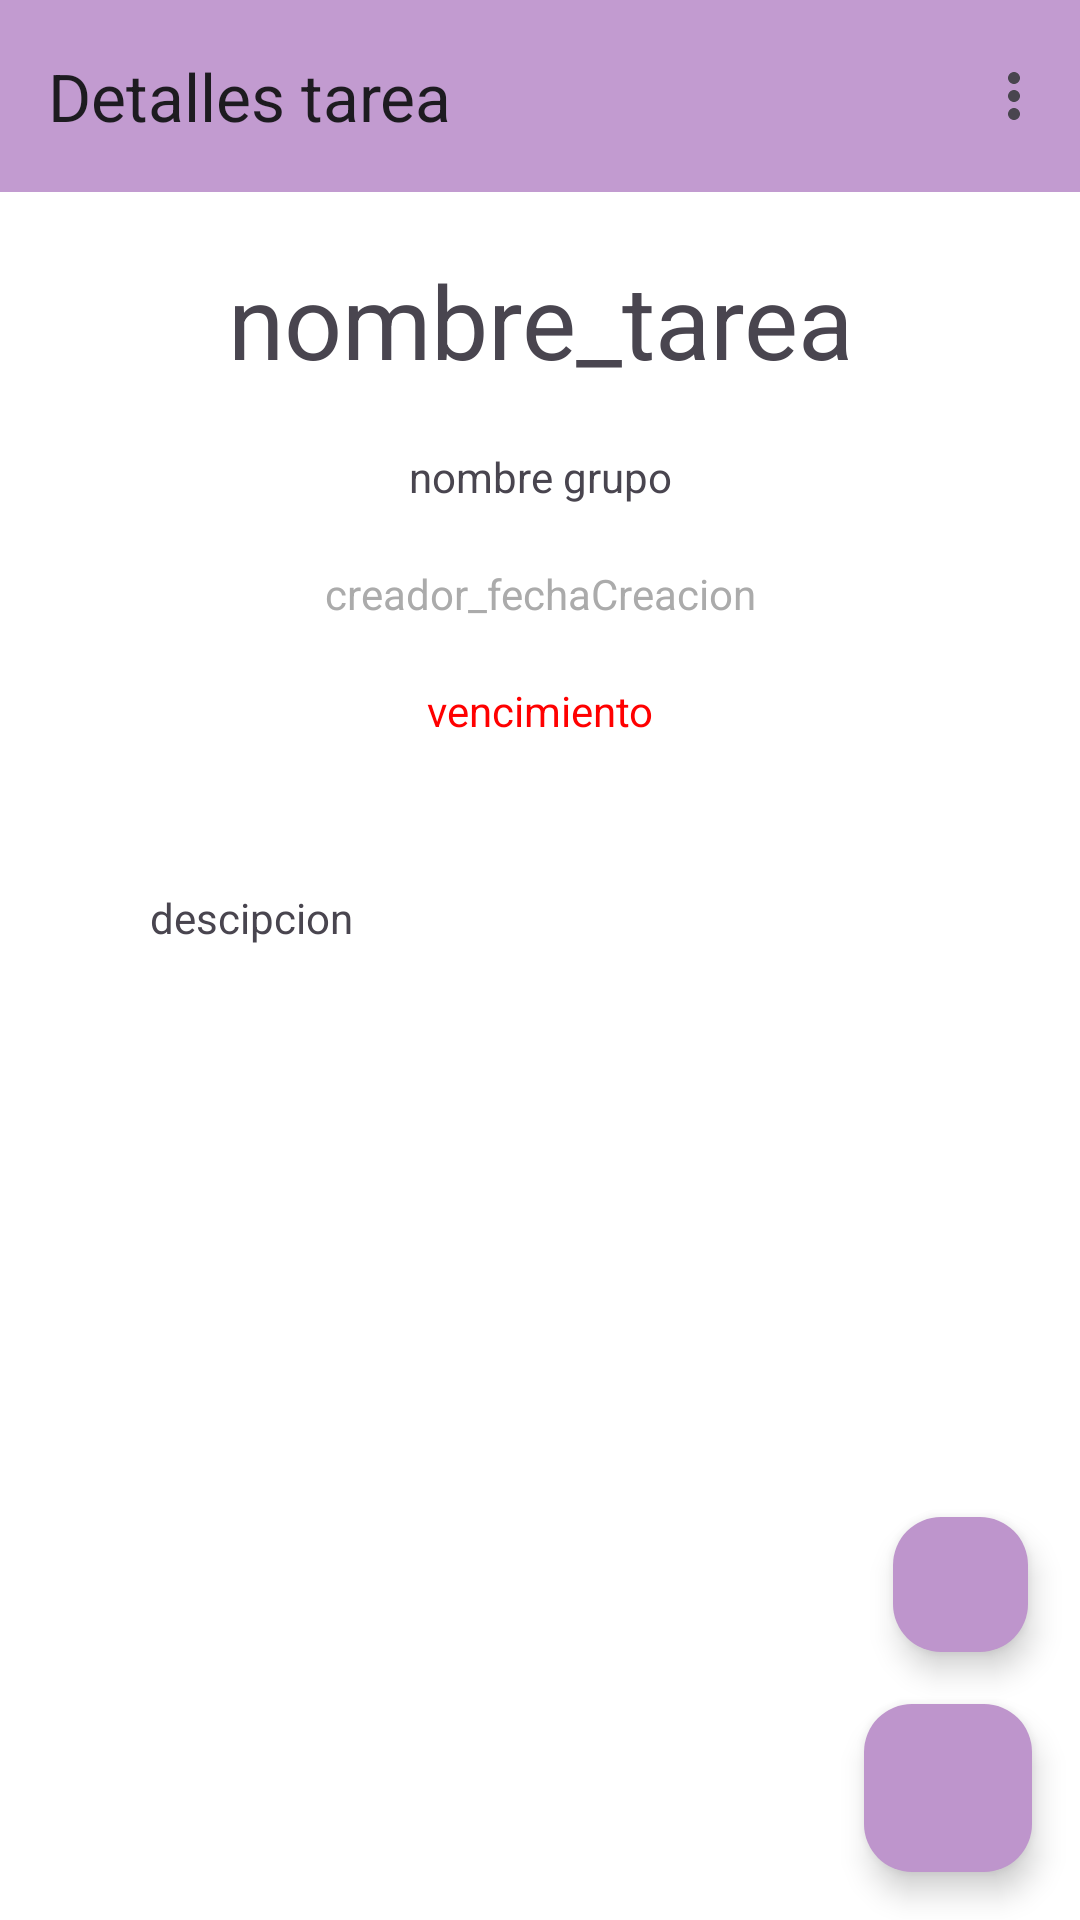

Produce the Android XML layout that renders to this screen, including the resource entries it uses.
<!-- AndroidManifest.xml: application theme Theme.Onyx -->
<!-- res/layout/fragment_tarea_details.xml -->
<?xml version="1.0" encoding="utf-8"?>
<androidx.constraintlayout.widget.ConstraintLayout
    xmlns:android="http://schemas.android.com/apk/res/android"
    xmlns:tools="http://schemas.android.com/tools"
    android:layout_width="match_parent"
    android:layout_height="match_parent"
    xmlns:app="http://schemas.android.com/apk/res-auto"
    tools:context=".fragments.TareaDetailsFragment">

    
    <androidx.constraintlayout.widget.ConstraintLayout
        android:id="@+id/contenido"
        android:layout_width="match_parent"
        android:layout_height="match_parent">

        
        <com.google.android.material.appbar.AppBarLayout
            android:id="@+id/appBarLayout"
            android:layout_width="match_parent"
            android:layout_height="wrap_content"
            app:layout_constraintEnd_toEndOf="parent"
            app:layout_constraintStart_toStartOf="parent"
            app:layout_constraintTop_toTopOf="parent">

            
            <com.google.android.material.appbar.MaterialToolbar
                android:id="@+id/toolbar"
                app:title="@string/menu_tarea_detalles"
                android:layout_width="match_parent"
                android:layout_height="?attr/actionBarSize"
                app:menu="@menu/toolbar_tarea_details" />
        </com.google.android.material.appbar.AppBarLayout>

        
        <TextView
            android:id="@+id/textViewNombreTarea"
            android:layout_width="0dp"
            android:layout_height="wrap_content"
            android:layout_marginStart="@dimen/spacing_with_screen"
            android:layout_marginTop="@dimen/spacing_between_fields"
            android:layout_marginEnd="@dimen/spacing_with_screen"
            android:text="nombre_tarea"
            android:textAlignment="center"
            android:textAppearance="@style/TextAppearance.AppCompat.Display1"
            android:typeface="sans"
            app:layout_constraintEnd_toEndOf="parent"
            app:layout_constraintStart_toStartOf="parent"
            app:layout_constraintTop_toBottomOf="@+id/appBarLayout" />

        
        <TextView
            android:id="@+id/textViewNombreGrupo"
            android:layout_width="0dp"
            android:layout_height="wrap_content"
            android:layout_marginStart="@dimen/spacing_with_screen"
            android:layout_marginTop="@dimen/spacing_between_fields"
            android:layout_marginEnd="@dimen/spacing_with_screen"
            android:text="nombre grupo"
            android:textAlignment="center"
            app:layout_constraintEnd_toEndOf="parent"
            app:layout_constraintStart_toStartOf="parent"
            app:layout_constraintTop_toBottomOf="@+id/textViewNombreTarea" />

        
        <TextView
            android:id="@+id/textViewCreadorFechaTarea"
            android:layout_width="0dp"
            android:layout_height="wrap_content"
            android:layout_marginStart="@dimen/spacing_with_screen"
            android:layout_marginTop="@dimen/spacing_between_fields"
            android:layout_marginEnd="@dimen/spacing_with_screen"
            android:text="creador_fechaCreacion"
            android:textAlignment="center"
            android:textColor="#ABABAB"
            app:layout_constraintEnd_toEndOf="parent"
            app:layout_constraintHorizontal_bias="0.0"
            app:layout_constraintStart_toStartOf="parent"
            app:layout_constraintTop_toBottomOf="@+id/textViewNombreGrupo" />

        
        <TextView
            android:id="@+id/textViewVencimiento"
            android:layout_width="0dp"
            android:layout_height="wrap_content"
            android:layout_marginStart="@dimen/spacing_with_screen"
            android:layout_marginTop="@dimen/spacing_between_fields"
            android:layout_marginEnd="@dimen/spacing_with_screen"
            android:text="vencimiento"
            android:textAlignment="center"
            android:textColor="#FF0000"
            app:layout_constraintEnd_toEndOf="parent"
            app:layout_constraintStart_toStartOf="parent"
            app:layout_constraintTop_toBottomOf="@+id/textViewCreadorFechaTarea" />

        
        <TextView
            android:id="@+id/textViewDescTarea"
            android:layout_width="0dp"
            android:layout_height="wrap_content"
            android:layout_marginStart="@dimen/spacing_with_screen"
            android:layout_marginTop="@dimen/spacing_with_screen"
            android:layout_marginEnd="@dimen/spacing_with_screen"
            android:text="descipcion"
            app:layout_constraintEnd_toEndOf="parent"
            app:layout_constraintStart_toStartOf="parent"
            app:layout_constraintTop_toBottomOf="@+id/textViewVencimiento" />

        
        <com.google.android.material.floatingactionbutton.FloatingActionButton
            android:id="@+id/floatingActionButtonCheck"
            android:layout_width="wrap_content"
            android:layout_height="wrap_content"
            android:layout_marginEnd="@dimen/margin_floating_button"
            android:layout_marginBottom="@dimen/margin_floating_button"
            android:clickable="true"
            android:contentDescription="TODO"
            android:src="@drawable/ic_assignment_done"
            app:layout_constraintBottom_toBottomOf="parent"
            app:layout_constraintEnd_toEndOf="parent" />

        
        <com.google.android.material.floatingactionbutton.FloatingActionButton
            android:id="@+id/floatingActionButtonEdit"
            android:layout_width="wrap_content"
            android:layout_height="wrap_content"
            android:contentDescription="TODO"
            app:fabCustomSize="@dimen/size_secondary_floating_button"
            android:layout_marginEnd="@dimen/margin_floating_button"
            android:layout_marginBottom="@dimen/margin_floating_button"
            android:clickable="true"
            android:src="@drawable/ic_edit"
            app:layout_constraintBottom_toTopOf="@+id/floatingActionButtonCheck"
            app:layout_constraintEnd_toEndOf="parent" />

    </androidx.constraintlayout.widget.ConstraintLayout>

    
    <ProgressBar
        android:id="@+id/progressBar"
        android:visibility="gone"
        style="?android:attr/progressBarStyle"
        android:layout_width="wrap_content"
        android:layout_height="wrap_content"
        android:layout_marginTop="@dimen/progressbar_margin_button"
        app:layout_constraintEnd_toEndOf="parent"
        app:layout_constraintStart_toStartOf="parent"
        app:layout_constraintTop_toTopOf="parent" />
</androidx.constraintlayout.widget.ConstraintLayout>
<!-- resources referenced by this layout -->
<resources>
  <dimen name="margin_floating_button">16dp</dimen>
  <dimen name="progressbar_margin_button">275dp</dimen>
  <dimen name="size_secondary_floating_button">45dp</dimen>
  <dimen name="spacing_between_fields">20dp</dimen>
  <dimen name="spacing_with_screen">50dp</dimen>
  <string name="menu_tarea_detalles">Detalles tarea</string>
  <style name="Theme.Onyx" parent="Base.Theme.Onyx" />
  <style name="Base.Theme.Onyx" parent="Theme.Material3.DayNight.NoActionBar">
  
          <item name="colorPrimary">@color/primario</item>
          <item name="colorOnPrimary">@color/white</item>
  
          
          <item name="colorPrimaryContainer">@color/primario_claro</item>
          <item name="colorOnPrimaryContainer">@color/oscuro</item>
  
          <item name="colorSecondary">@color/primario_oscuro</item>
          <item name="colorOnSecondary">@color/oscuro</item>
  
          <item name="colorSurface">@color/primario_claro</item>
          <item name="colorOnSurface">@color/oscuro</item>
  
          <item name="colorSurfaceVariant">@color/primario_oscuro</item>
          <item name="colorOnSurfaceVariant">@color/primario_oscuro</item>
  
          <item name="android:statusBarColor">?attr/colorSurface</item>
          <item name="android:navigationBarColor">?attr/colorSurface</item>
  
          <item name="android:windowBackground">@color/white</item>
          <item name="android:focusable">@color/primario_claro</item>
  
          <item name="android:windowSplashScreenIconBackgroundColor">@color/ic_launcher_background</item>
      </style>
  <color name="primario">#9D65B0</color>
  <color name="white">#FFFFFFFF</color>
  <color name="primario_claro">#C29BD0</color>
  <color name="oscuro">#151617</color>
  <color name="primario_oscuro">#4B3D51</color>
</resources>
